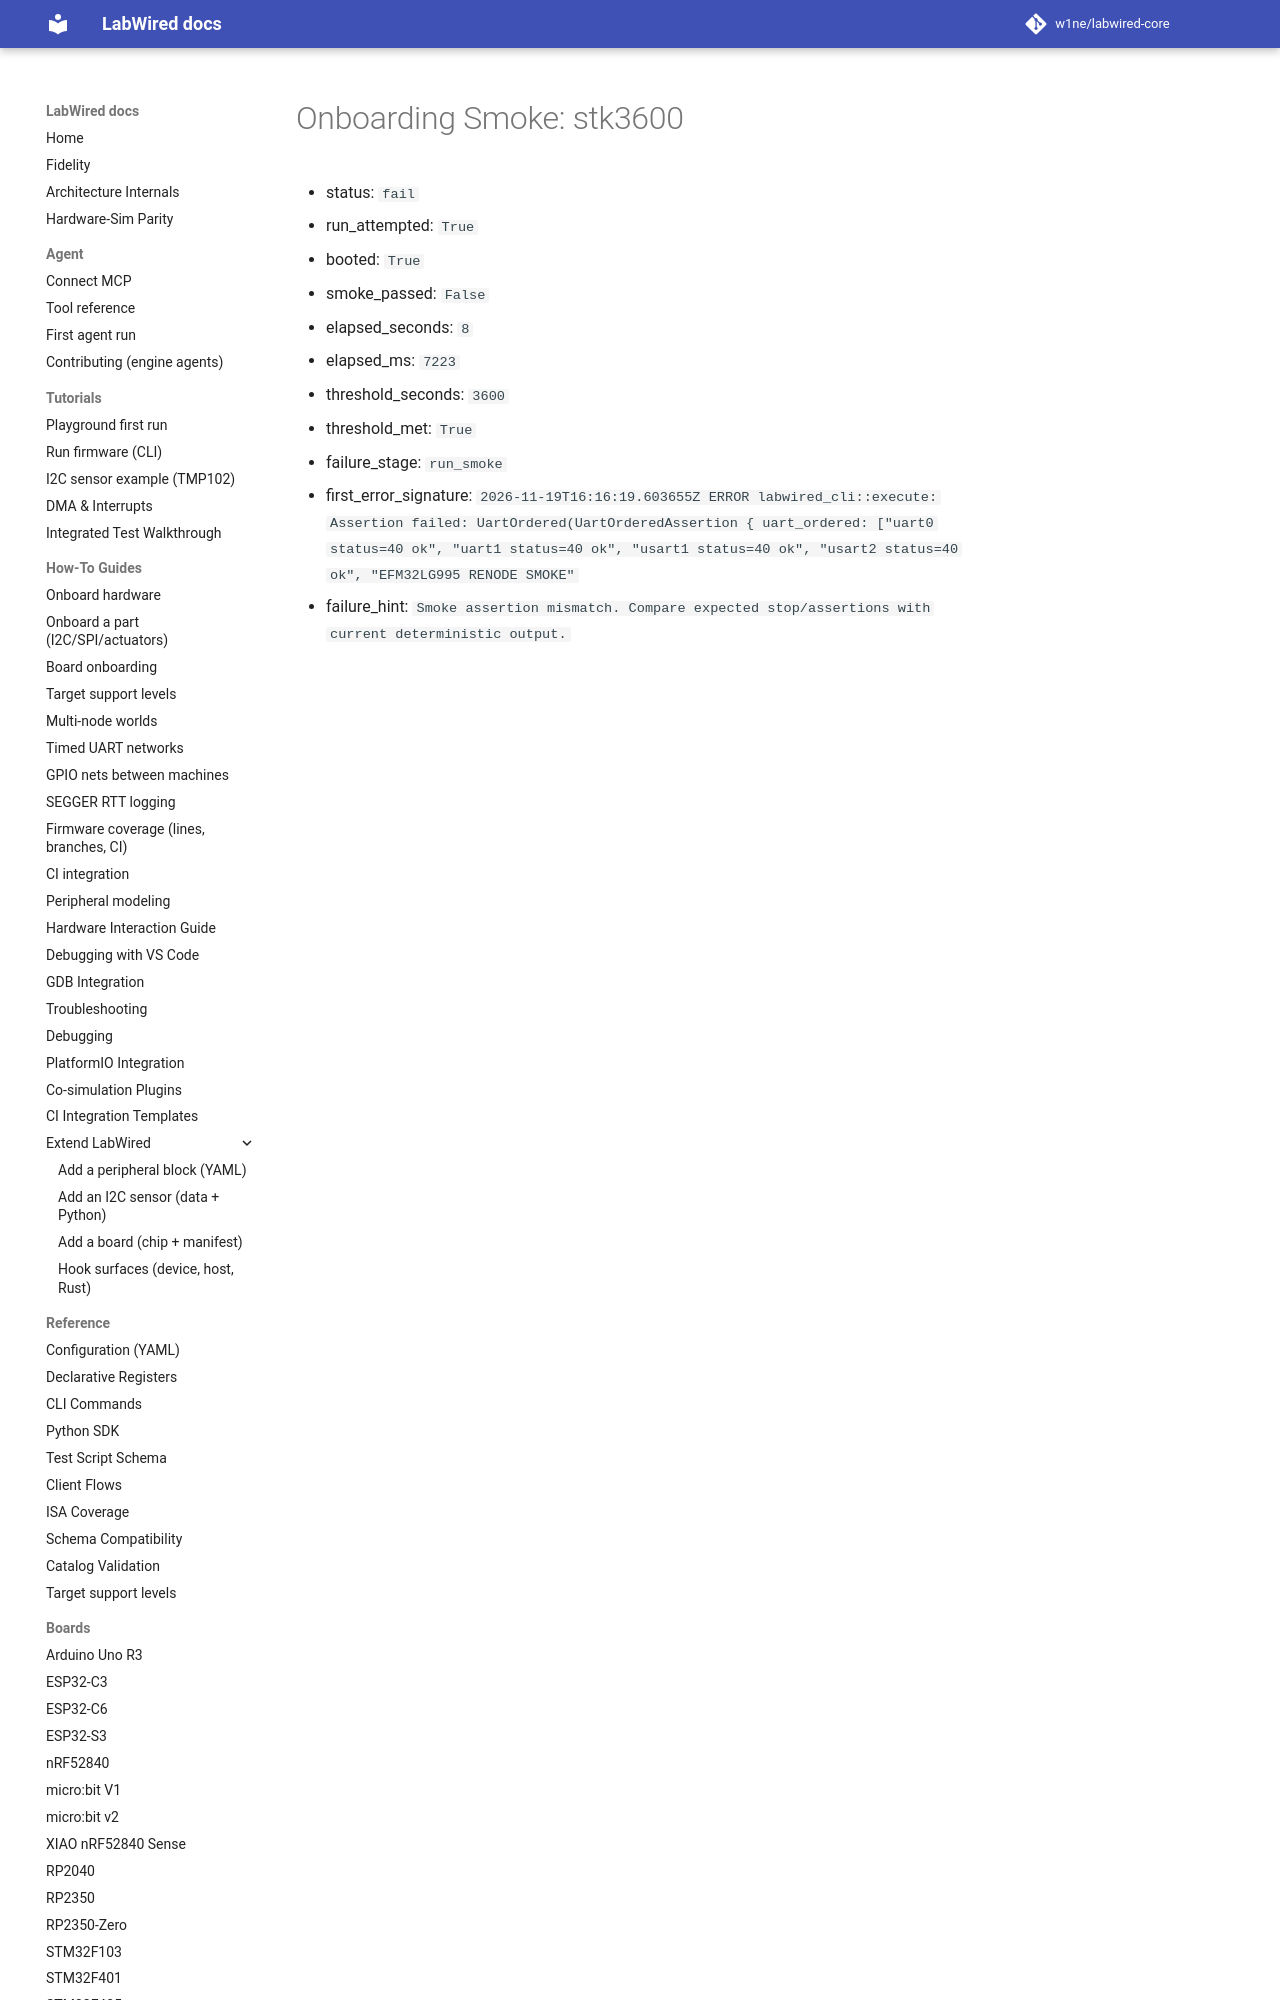

repository: w1ne/labwired-core · page: coverage/renode-onboarding/attempt-history/stk3600/2026-11-19-post-main-merge-regression/onboarding-summary/index.html · generator: mkdocs

# Onboarding Smoke: stk3600

- status: `fail`
- run_attempted: `True`
- booted: `True`
- smoke_passed: `False`
- elapsed_seconds: `8`
- elapsed_ms: `7223`
- threshold_seconds: `3600`
- threshold_met: `True`
- failure_stage: `run_smoke`
- first_error_signature: `2026-11-19T16:
